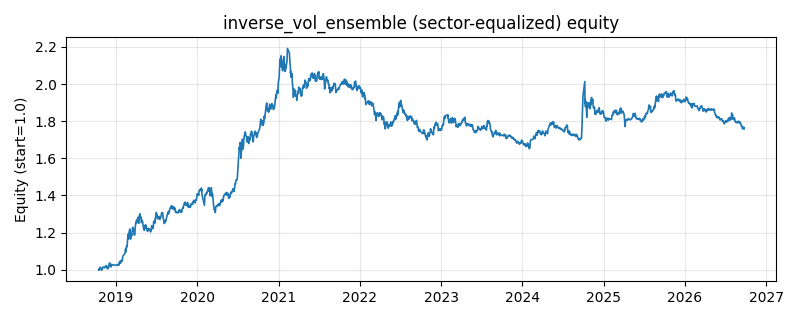

The file beside this chart, header and first rows:
date, equity
2018-10-16, 0.9998
2018-10-17, 1.002
2018-10-18, 0.9974
2018-10-19, 1.004
2018-10-22, 1.013
2018-10-23, 1.007
2018-10-24, 1.007
2018-10-25, 1.006
2018-10-26, 1.004
2018-10-29, 0.9971
2018-10-30, 0.9982
2018-10-31, 1.003
2018-11-01, 1.005
2018-11-02, 1.014
2018-11-05, 1.013
2018-11-06, 1.013
2018-11-07, 1.012
2018-11-08, 1.012
2018-11-09, 1.01
2018-11-12, 1.013
2018-11-13, 1.014
2018-11-14, 1.012
2018-11-15, 1.015
2018-11-16, 1.018
2018-11-19, 1.022
2018-11-20, 1.013
2018-11-21, 1.016
2018-11-22, 1.015
2018-11-23, 1.006
2018-11-26, 1.006
2018-11-27, 1.006
2018-11-28, 1.015
2018-11-29, 1.012
2018-11-30, 1.018
2018-12-03, 1.034
2018-12-04, 1.034
2018-12-05, 1.036
2018-12-06, 1.02
2018-12-07, 1.019
2018-12-10, 1.015
2018-12-11, 1.016
2018-12-12, 1.018
2018-12-13, 1.028
2018-12-14, 1.027
2018-12-17, 1.027
2018-12-18, 1.026
2018-12-19, 1.026
2018-12-20, 1.025
2018-12-21, 1.025
2018-12-24, 1.025
2018-12-25, 1.025
2018-12-26, 1.025
2018-12-27, 1.025
2018-12-28, 1.025
2019-01-02, 1.025
2019-01-03, 1.024
2019-01-04, 1.025
2019-01-07, 1.025
2019-01-08, 1.025
2019-01-09, 1.025
... 1,871 more rows
